Run: headless pygame with SDL's dummy video driver; simulated clock (each Clock.tick advances the game by its frame time, no real sleeping); random seed 0; keys injected as events and as key.get_pressed() state; no mouse input.
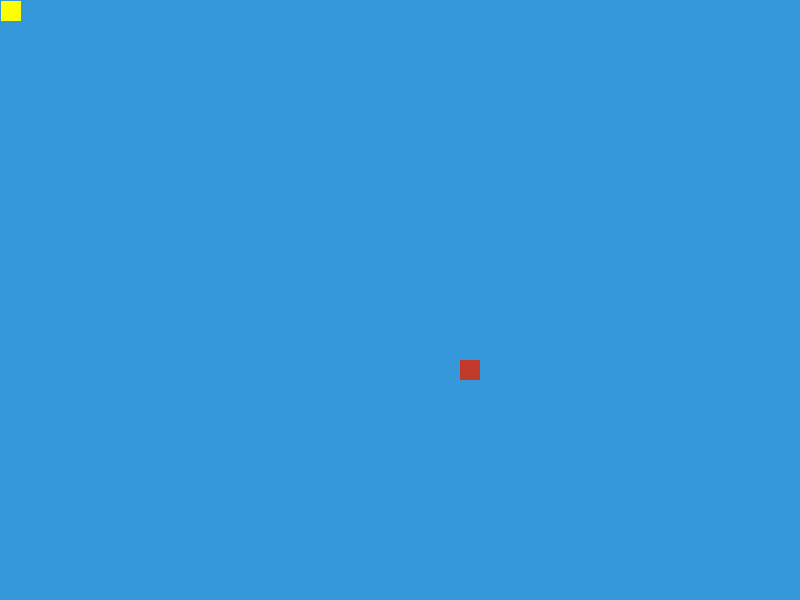
Frame 1 of 4 · flips 1–60 · no input
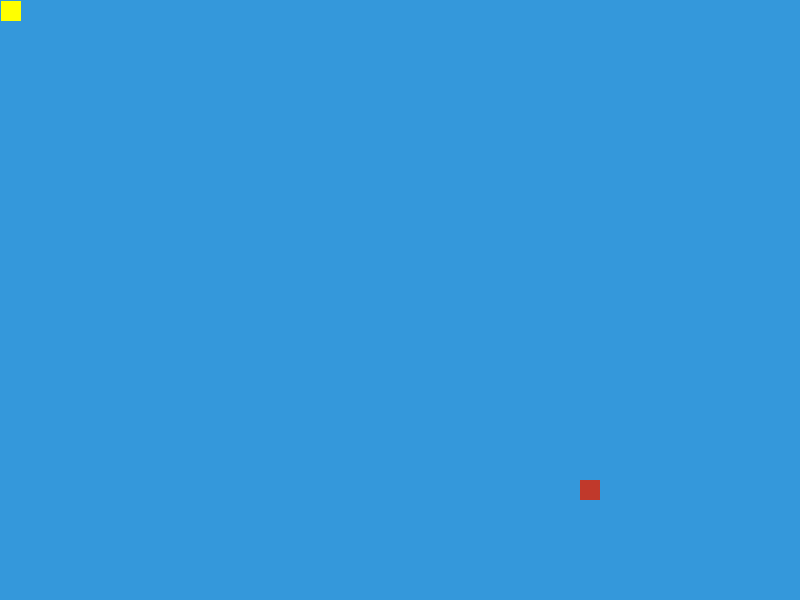
Frame 2 of 4 · flips 61–180 · tapped SPACE, RETURN · held RIGHT (→), D
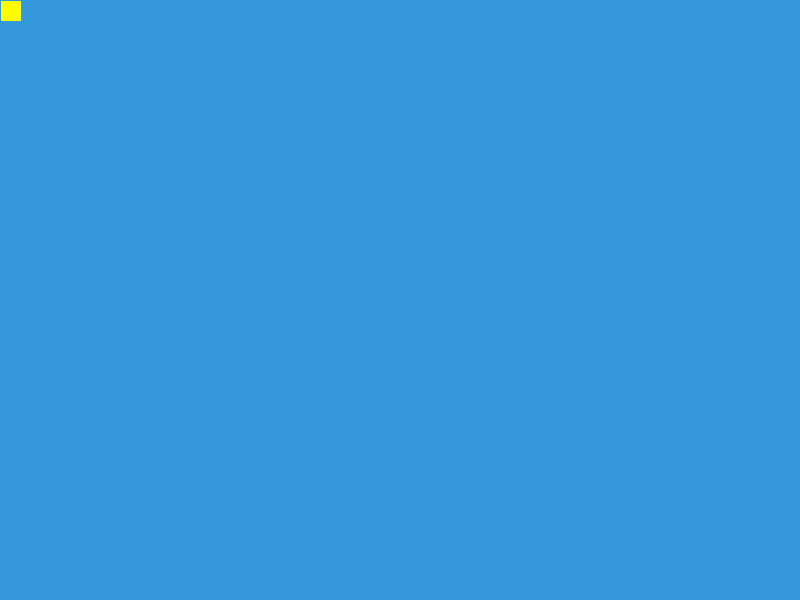
Frame 3 of 4 · flips 181–300 · held DOWN (↓), S
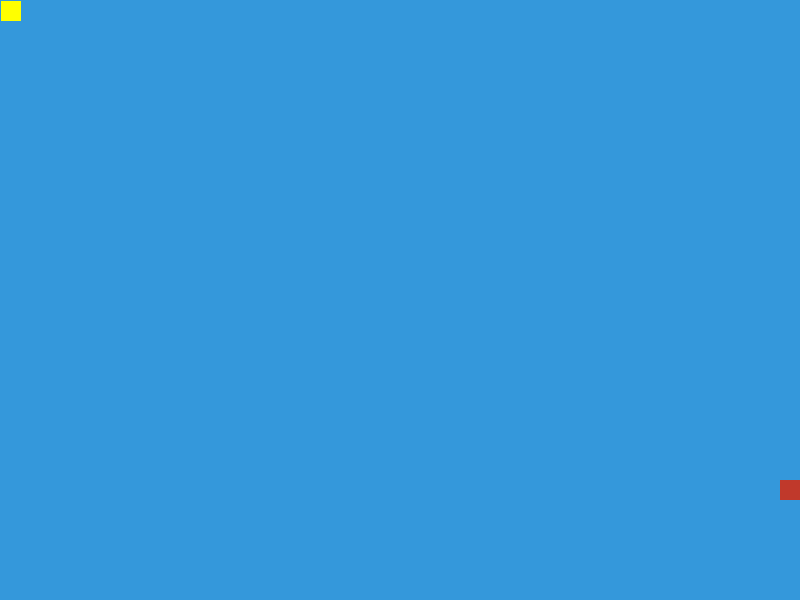
Frame 4 of 4 · flips 301–420 · held LEFT (←), A, UP (↑), W

The pygame program that drew these frames:

import pygame as pg

#inicializar todos los modulos de pygame
#pantallas,sonidos,teclados,etc..
pg.init()

#creamos una pantalla o sourface
pantalla_principal = pg.display.set_mode( (800,600) )#ventana y tamaño de ventana
pg.display.set_caption("Bolillas Rebotando")#titulo de la ventana

#Variable para parar el bucle
game_over = False

x=400
y=300
vx=1
vy=1

x2=300
y2=200
vx2=1
vy2=1





while not game_over:
    

    for eventos in pg.event.get():#captura todos los eventos de pygame en forma de lista
        print(eventos)
        if eventos.type == pg.QUIT:
            game_over = True

    pantalla_principal.fill( (52, 152, 219) )#asignar color a la pantalla
    x += vx
    y += vy

    x2= vx2
    y2 = vy2

    if x >= 800 or x==0:#llegue a los limites
        vx*= -1
    if y >= 600 or y==0:
        vy*= -1

    if x2 >= 300 or x2==0:#llegue a los limites
        vx2*= -1
    if y2 >= 200 or y2==0:
        vy2*= -1


    '''
        x += 1
        if y != 580:
            y += 1

    if x==780:
        x-=1
        '''

                #la sourface o pantalla #color en rgb #posicion(posicionA,posicionL, tamañodel rect L,tamaño rect A)
    pg.draw.rect(pantalla_principal,(192, 57, 43),(x,y,20,20))#metodo para dibujar un rectangulo

    pg.draw.rect(pantalla_principal,(255, 255, 0),(x2,y2,20,20))


    pg.display.flip()



pg.quit()
